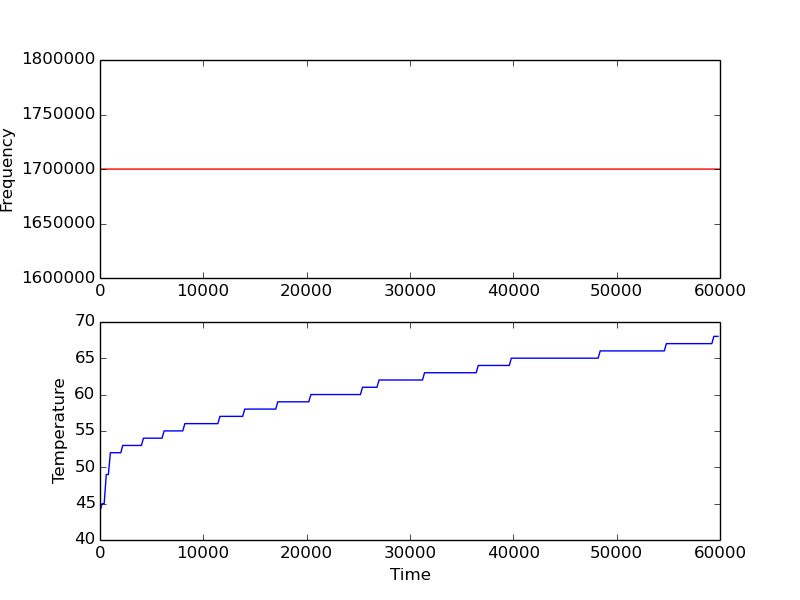

The data file committed next to this chart (first rows):
4, 44, 44, 44, 44
204, 45, 45, 45, 45
405, 45, 45, 45, 45
605, 49, 49, 49, 49
809, 49, 49, 49, 49
1005, 52, 52, 52, 52
1207, 52, 52, 52, 52
1412, 52, 52, 52, 52
1612, 52, 52, 52, 52
1806, 52, 52, 52, 52
2011, 52, 52, 52, 52
2203, 53, 53, 53, 53
2403, 53, 53, 53, 53
2608, 53, 53, 53, 53
2808, 53, 53, 53, 53
3005, 53, 53, 53, 53
3205, 53, 53, 53, 53
3405, 53, 53, 53, 53
3609, 53, 53, 53, 53
3807, 53, 53, 53, 53
4007, 53, 53, 53, 53
4202, 54, 54, 54, 54
4402, 54, 54, 54, 54
4607, 54, 54, 54, 54
4807, 54, 54, 54, 54
5008, 54, 54, 54, 54
5204, 54, 54, 54, 54
5409, 54, 54, 54, 54
5605, 54, 54, 54, 54
5805, 54, 54, 54, 54
6005, 54, 54, 54, 54
6205, 55, 55, 55, 55
6405, 55, 55, 55, 55
6602, 55, 55, 55, 55
6802, 55, 55, 55, 55
7002, 55, 55, 55, 55
7207, 55, 55, 55, 55
7403, 55, 55, 55, 55
7608, 55, 55, 55, 55
7810, 55, 55, 55, 55
8010, 55, 55, 55, 55
8210, 56, 56, 56, 56
8411, 56, 56, 56, 56
8611, 56, 56, 56, 56
8817, 56, 56, 56, 56
9017, 56, 56, 56, 56
9210, 56, 56, 56, 56
9406, 56, 56, 56, 56
9603, 56, 56, 56, 56
9803, 56, 56, 56, 56
10003, 56, 56, 56, 56
10204, 56, 56, 56, 56
10404, 56, 56, 56, 56
10605, 56, 56, 56, 56
10809, 56, 56, 56, 56
11009, 56, 56, 56, 56
11210, 56, 56, 56, 56
11407, 56, 56, 56, 56
11607, 57, 57, 57, 57
11806, 57, 57, 57, 57
12007, 57, 57, 57, 57
... 239 more rows
